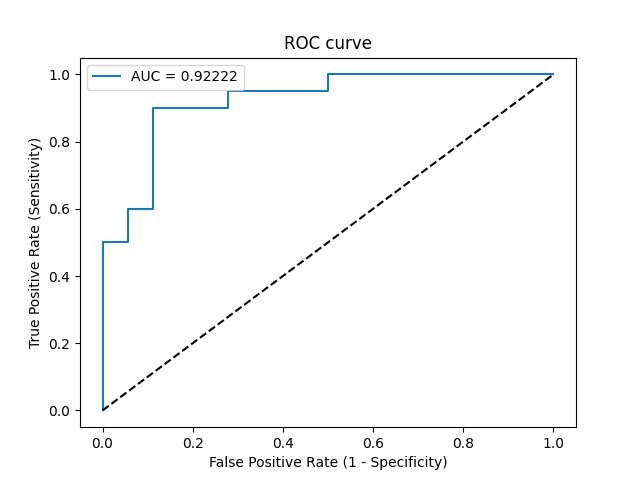

The data file committed next to this chart (first rows):
Threshold, Sensitivity, Specificity, NPV, PPV
inf, 0.0, 1.0, 0.4737, 0
0.9997, 0.05, 1.0, 0.4865, 1.0
0.9445, 0.5, 1.0, 0.6429, 1.0
0.944, 0.5, 0.9444, 0.6296, 0.9091
0.8694, 0.6, 0.9444, 0.68, 0.9231
0.8276, 0.6, 0.8889, 0.6667, 0.8571
0.635, 0.9, 0.8889, 0.8889, 0.9
0.561, 0.9, 0.7222, 0.8667, 0.7826
0.5568, 0.95, 0.7222, 0.9286, 0.7917
0.4677, 0.95, 0.5, 0.9, 0.6786
0.4546, 1.0, 0.5, 1.0, 0.6897
0.1823, 1.0, 0.0, 0, 0.5263
